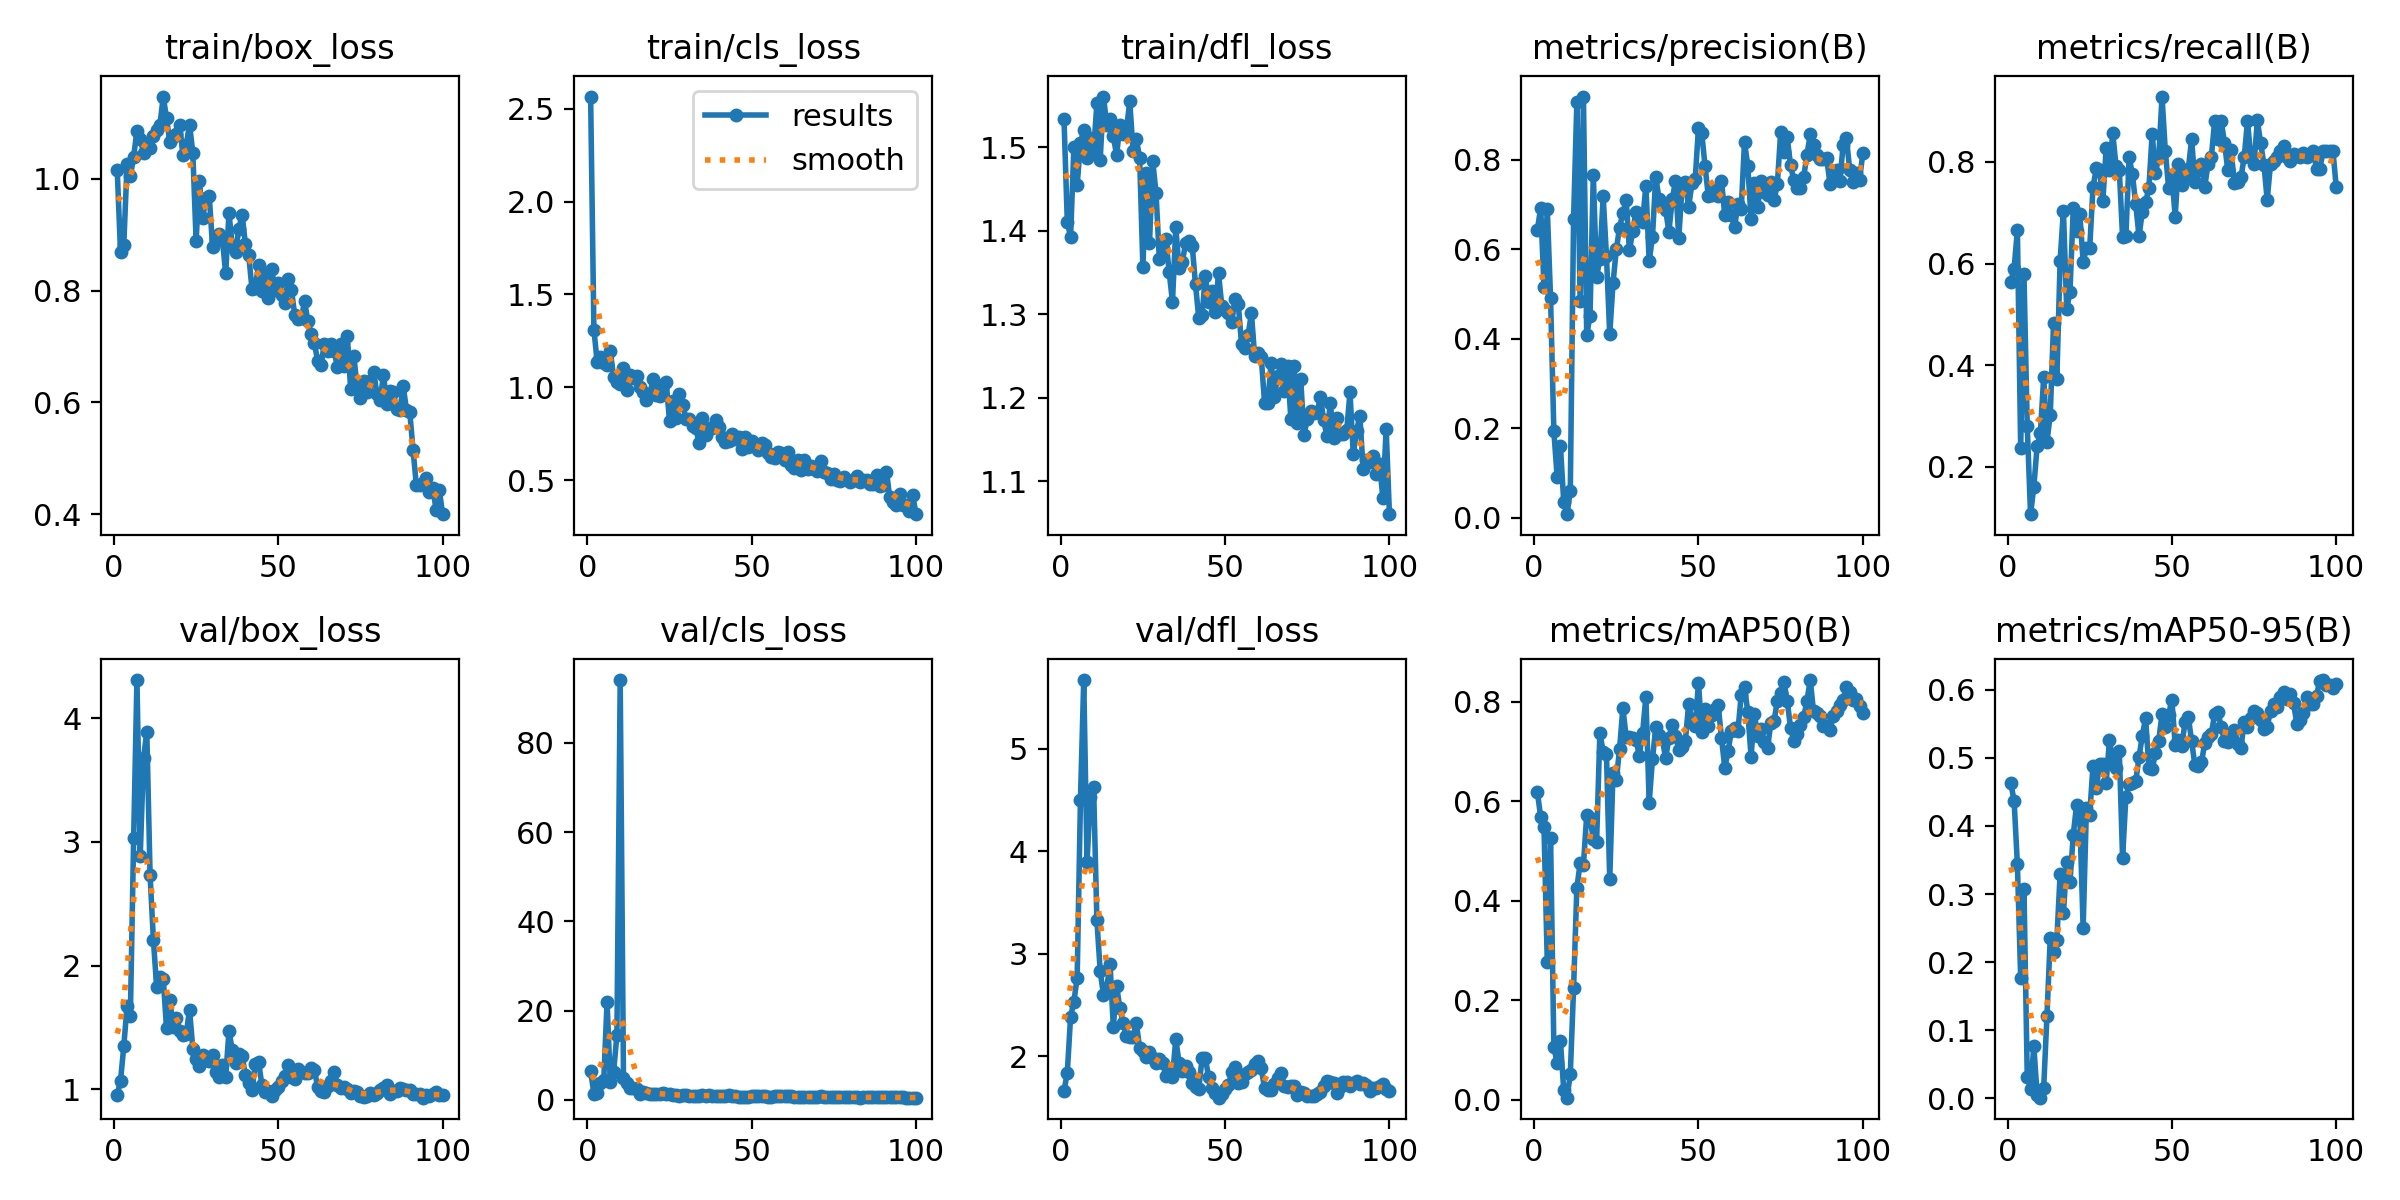

The file beside this chart, header and first rows:
epoch, train/box_loss, train/cls_loss, train/dfl_loss, metrics/precision(B), metrics/recall(B), metrics/mAP50(B), metrics/mAP50-95(B), val/box_loss, val/cls_loss, val/dfl_loss, lr/pg0, lr/pg1, lr/pg2
1, 1.016, 2.567, 1.533, 0.644, 0.5633, 0.6178, 0.4627, 0.9546, 6.459, 1.66, 0.0002, 0.0002, 0.0002
2, 0.8687, 1.31, 1.411, 0.6929, 0.5902, 0.5673, 0.4371, 1.067, 1.441, 1.839, 0.0004126, 0.0004126, 0.0004126
3, 0.8816, 1.137, 1.393, 0.5156, 0.6661, 0.548, 0.3434, 1.347, 1.623, 2.383, 0.0006209, 0.0006209, 0.0006209
4, 1.026, 1.165, 1.5, 0.6903, 0.2375, 0.276, 0.1771, 1.677, 3.889, 2.53, 0.0008249, 0.0008249, 0.0008249
5, 1.004, 1.13, 1.455, 0.4906, 0.5786, 0.5266, 0.3078, 1.596, 4.477, 2.764, 0.001025, 0.001025, 0.001025
6, 1.039, 1.118, 1.504, 0.1937, 0.2804, 0.1064, 0.03103, 3.03, 21.97, 4.5, 0.00122, 0.00122, 0.00122
7, 1.085, 1.194, 1.521, 0.09204, 0.1071, 0.07382, 0.01452, 4.309, 3.937, 5.668, 0.001411, 0.001411, 0.001411
8, 1.071, 1.054, 1.486, 0.1617, 0.1607, 0.1182, 0.07685, 2.885, 6.3, 3.893, 0.001551, 0.001551, 0.001551
9, 1.046, 1.029, 1.511, 0.03619, 0.2411, 0.02022, 0.00526, 3.679, 14.6, 4.524, 0.001551, 0.001551, 0.001551
10, 1.059, 1.018, 1.494, 0.00838, 0.2661, 0.00435, 0.00109, 3.887, 94.07, 4.623, 0.001535, 0.001535, 0.001535
11, 1.054, 1.103, 1.552, 0.06091, 0.3768, 0.05135, 0.01591, 2.731, 5.012, 3.326, 0.001519, 0.001519, 0.001519
12, 1.076, 0.985, 1.484, 0.6667, 0.25, 0.2238, 0.1213, 2.21, 3.76, 2.831, 0.001502, 0.001502, 0.001502
13, 1.086, 1.068, 1.561, 0.9291, 0.3028, 0.4261, 0.236, 1.828, 2.591, 2.597, 0.001486, 0.001486, 0.001486
14, 1.096, 1.048, 1.527, 0.4838, 0.4834, 0.4753, 0.2144, 1.904, 2.741, 2.665, 0.001469, 0.001469, 0.001469
15, 1.147, 1.063, 1.534, 0.9409, 0.3728, 0.4726, 0.2322, 1.895, 2.344, 2.902, 0.001453, 0.001453, 0.001453
16, 1.108, 0.9999, 1.513, 0.4083, 0.6059, 0.5717, 0.3302, 1.492, 1.411, 2.284, 0.001436, 0.001436, 0.001436
17, 1.065, 0.9771, 1.49, 0.4518, 0.7044, 0.5664, 0.2718, 1.724, 1.749, 2.682, 0.001419, 0.001419, 0.001419
18, 1.075, 0.9337, 1.526, 0.7668, 0.5107, 0.5235, 0.3473, 1.501, 1.538, 2.464, 0.001403, 0.001403, 0.001403
19, 1.079, 0.9643, 1.516, 0.5379, 0.5446, 0.5176, 0.3178, 1.579, 1.438, 2.321, 0.001386, 0.001386, 0.001386
20, 1.097, 1.043, 1.522, 0.5792, 0.7094, 0.737, 0.3871, 1.472, 1.433, 2.195, 0.00137, 0.00137, 0.00137
21, 1.042, 0.9557, 1.555, 0.7178, 0.6633, 0.6993, 0.4308, 1.437, 1.323, 2.187, 0.001353, 0.001353, 0.001353
22, 1.061, 0.954, 1.496, 0.5859, 0.6974, 0.6947, 0.4096, 1.449, 1.324, 2.183, 0.001337, 0.001337, 0.001337
23, 1.097, 1.01, 1.51, 0.4097, 0.6036, 0.443, 0.2499, 1.644, 1.635, 2.322, 0.00132, 0.00132, 0.00132
24, 1.046, 1.029, 1.488, 0.5238, 0.6304, 0.6573, 0.4263, 1.329, 1.332, 2.08, 0.001304, 0.001304, 0.001304
25, 0.8889, 0.8164, 1.356, 0.6, 0.6304, 0.642, 0.4167, 1.242, 1.358, 2.047, 0.001287, 0.001287, 0.001287
26, 0.9965, 0.9279, 1.469, 0.6482, 0.75, 0.7054, 0.4887, 1.187, 1.022, 1.989, 0.001271, 0.001271, 0.001271
27, 0.9303, 0.8323, 1.385, 0.6811, 0.7873, 0.7873, 0.4557, 1.278, 1.212, 2.038, 0.001254, 0.001254, 0.001254
28, 0.9652, 0.9646, 1.483, 0.7102, 0.7839, 0.728, 0.4905, 1.234, 0.9667, 1.985, 0.001238, 0.001238, 0.001238
29, 0.9694, 0.9064, 1.445, 0.5972, 0.7232, 0.7281, 0.4917, 1.23, 1.062, 1.931, 0.001221, 0.001221, 0.001221
30, 0.878, 0.8314, 1.366, 0.6412, 0.8264, 0.7273, 0.4627, 1.274, 1.057, 1.967, 0.001205, 0.001205, 0.001205
31, 0.8913, 0.8298, 1.379, 0.6837, 0.7837, 0.7227, 0.5262, 1.14, 0.9619, 1.932, 0.001188, 0.001188, 0.001188
32, 0.9011, 0.79, 1.39, 0.6697, 0.8571, 0.6914, 0.4982, 1.099, 0.9205, 1.808, 0.001172, 0.001172, 0.001172
33, 0.8908, 0.7806, 1.35, 0.6616, 0.7924, 0.7374, 0.485, 1.197, 0.8846, 1.869, 0.001155, 0.001155, 0.001155
34, 0.8306, 0.6986, 1.315, 0.7421, 0.7839, 0.8096, 0.5103, 1.099, 0.9569, 1.795, 0.001139, 0.001139, 0.001139
35, 0.9385, 0.8317, 1.404, 0.5727, 0.6518, 0.5965, 0.353, 1.473, 1.121, 2.164, 0.001122, 0.001122, 0.001122
36, 0.8797, 0.7415, 1.355, 0.628, 0.6536, 0.6846, 0.4421, 1.317, 0.9941, 1.936, 0.001106, 0.001106, 0.001106
37, 0.8682, 0.7791, 1.363, 0.7608, 0.8089, 0.7479, 0.461, 1.211, 1.03, 1.856, 0.001089, 0.001089, 0.001089
38, 0.9099, 0.7818, 1.385, 0.7127, 0.7754, 0.7326, 0.4631, 1.286, 0.9088, 1.906, 0.001073, 0.001073, 0.001073
39, 0.9357, 0.822, 1.387, 0.7035, 0.7168, 0.7251, 0.4654, 1.265, 0.9555, 1.848, 0.001056, 0.001056, 0.001056
40, 0.8825, 0.7868, 1.382, 0.6885, 0.6536, 0.6858, 0.501, 1.115, 0.9599, 1.735, 0.00104, 0.00104, 0.00104
41, 0.8633, 0.7295, 1.336, 0.6387, 0.7018, 0.727, 0.5325, 1.05, 0.9381, 1.701, 0.001023, 0.001023, 0.001023
42, 0.8031, 0.705, 1.295, 0.7113, 0.7212, 0.7538, 0.5585, 0.9905, 0.9913, 1.681, 0.001007, 0.001007, 0.001007
43, 0.8052, 0.711, 1.299, 0.7516, 0.7482, 0.7308, 0.4853, 1.207, 1.034, 1.98, 0.0009904, 0.0009904, 0.0009904
44, 0.8457, 0.7491, 1.346, 0.6248, 0.8554, 0.7035, 0.4835, 1.222, 0.958, 1.979, 0.0009739, 0.0009739, 0.0009739
45, 0.7991, 0.7202, 1.315, 0.7392, 0.7785, 0.7082, 0.5065, 1.038, 0.9159, 1.791, 0.0009574, 0.0009574, 0.0009574
46, 0.8312, 0.7346, 1.328, 0.7502, 0.8089, 0.7202, 0.5254, 0.9765, 0.7678, 1.692, 0.0009409, 0.0009409, 0.0009409
47, 0.787, 0.6655, 1.303, 0.6934, 0.9286, 0.7945, 0.564, 0.9851, 0.7229, 1.644, 0.0009243, 0.0009243, 0.0009243
48, 0.8391, 0.7316, 1.349, 0.7472, 0.8214, 0.7629, 0.5459, 0.9494, 0.7125, 1.594, 0.0009078, 0.0009078, 0.0009078
49, 0.8001, 0.6767, 1.31, 0.756, 0.7493, 0.7508, 0.5635, 0.9947, 0.7342, 1.629, 0.0008913, 0.0008913, 0.0008913
50, 0.8137, 0.7121, 1.305, 0.8718, 0.7732, 0.8379, 0.585, 1.02, 0.7889, 1.675, 0.0008748, 0.0008748, 0.0008748
51, 0.7924, 0.6812, 1.302, 0.8589, 0.6925, 0.7397, 0.5195, 1.069, 0.873, 1.715, 0.0008583, 0.0008583, 0.0008583
52, 0.7776, 0.6625, 1.291, 0.7849, 0.7964, 0.7847, 0.5262, 1.109, 0.8486, 1.841, 0.0008418, 0.0008418, 0.0008418
53, 0.8209, 0.6985, 1.318, 0.718, 0.7544, 0.7517, 0.5174, 1.194, 0.8948, 1.892, 0.0008253, 0.0008253, 0.0008253
54, 0.8012, 0.6866, 1.312, 0.7212, 0.7732, 0.7727, 0.5521, 1.096, 0.7902, 1.736, 0.0008088, 0.0008088, 0.0008088
55, 0.7566, 0.6481, 1.264, 0.7323, 0.7857, 0.7841, 0.5601, 1.081, 0.7102, 1.751, 0.0007923, 0.0007923, 0.0007923
56, 0.7483, 0.6222, 1.259, 0.7195, 0.8446, 0.7924, 0.5245, 1.161, 0.742, 1.825, 0.0007758, 0.0007758, 0.0007758
57, 0.7504, 0.6163, 1.275, 0.7526, 0.7607, 0.7265, 0.4891, 1.139, 0.8767, 1.843, 0.0007593, 0.0007593, 0.0007593
58, 0.7807, 0.6527, 1.301, 0.6753, 0.7843, 0.6666, 0.4885, 1.134, 0.8364, 1.861, 0.0007428, 0.0007428, 0.0007428
59, 0.7452, 0.644, 1.25, 0.7063, 0.7964, 0.7, 0.4935, 1.129, 0.8322, 1.92, 0.0007263, 0.0007263, 0.0007263
60, 0.7229, 0.6065, 1.253, 0.6763, 0.7513, 0.741, 0.5216, 1.17, 0.8805, 1.949, 0.0007098, 0.0007098, 0.0007098
... 40 more rows
